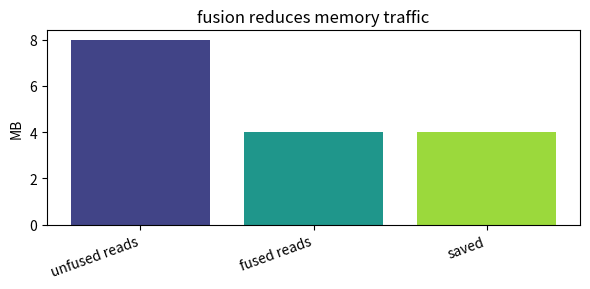
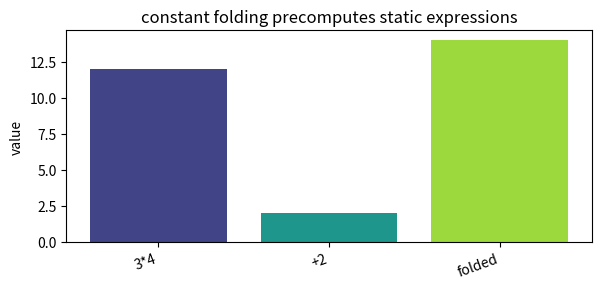
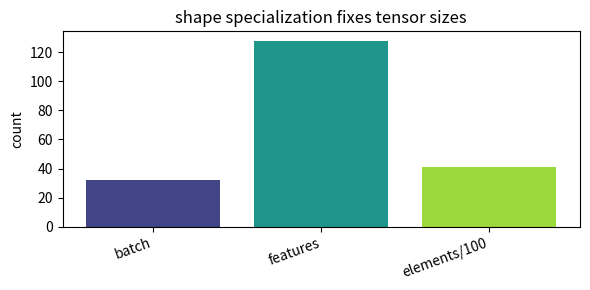
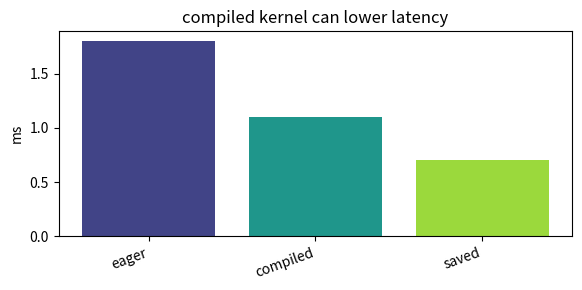
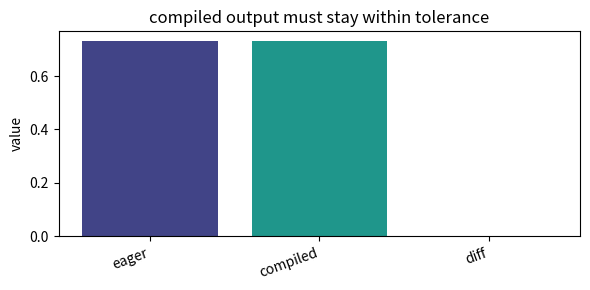

Python code for these plots, in order:
import numpy as np, matplotlib.pyplot as plt, math, itertools
np.random.seed(0)
def bar_values(labels, values, title, ylabel='value'):
    x=np.arange(len(labels)); plt.figure(figsize=(6,3)); plt.bar(x, values, color=plt.cm.viridis(np.linspace(0.2,0.85,len(labels))))
    plt.xticks(x, labels, rotation=20, ha='right'); plt.ylabel(ylabel); plt.title(title); plt.tight_layout()
def line_values(x, y, title, xlabel='x', ylabel='value'):
    plt.figure(figsize=(6,3)); plt.plot(x, y, '-o', ms=4); plt.xlabel(xlabel); plt.ylabel(ylabel); plt.title(title); plt.tight_layout()
print('setup ok')

# 1) fusion reduces memory traffic
labels=['unfused reads', 'fused reads', 'saved']
values=np.array([8.0, 4.0, 4.0])
bar_values(labels, values, 'fusion reduces memory traffic', 'MB')

assert values[0]-values[1]==values[2]

# 2) constant folding precomputes static expressions
labels=['3*4', '+2', 'folded']
values=np.array([12.0, 2.0, 14.0])
bar_values(labels, values, 'constant folding precomputes static expressions', 'value')

assert values[0]+values[1]==values[2]

# 3) shape specialization fixes tensor sizes
labels=['batch', 'features', 'elements/100']
values=np.array([32.0, 128.0, 40.96])
bar_values(labels, values, 'shape specialization fixes tensor sizes', 'count')

assert abs(values[0]*values[1]/100-values[2])<1e-9

# 4) compiled kernel can lower latency
labels=['eager', 'compiled', 'saved']
values=np.array([1.8, 1.1, 0.7])
bar_values(labels, values, 'compiled kernel can lower latency', 'ms')

assert abs(values[0]-values[1]-values[2])<1e-9

# 5) compiled output must stay within tolerance
labels=['eager', 'compiled', 'diff']
values=np.array([0.73, 0.731, 0.001])
bar_values(labels, values, 'compiled output must stay within tolerance', 'value')

assert values[2] < 0.005
